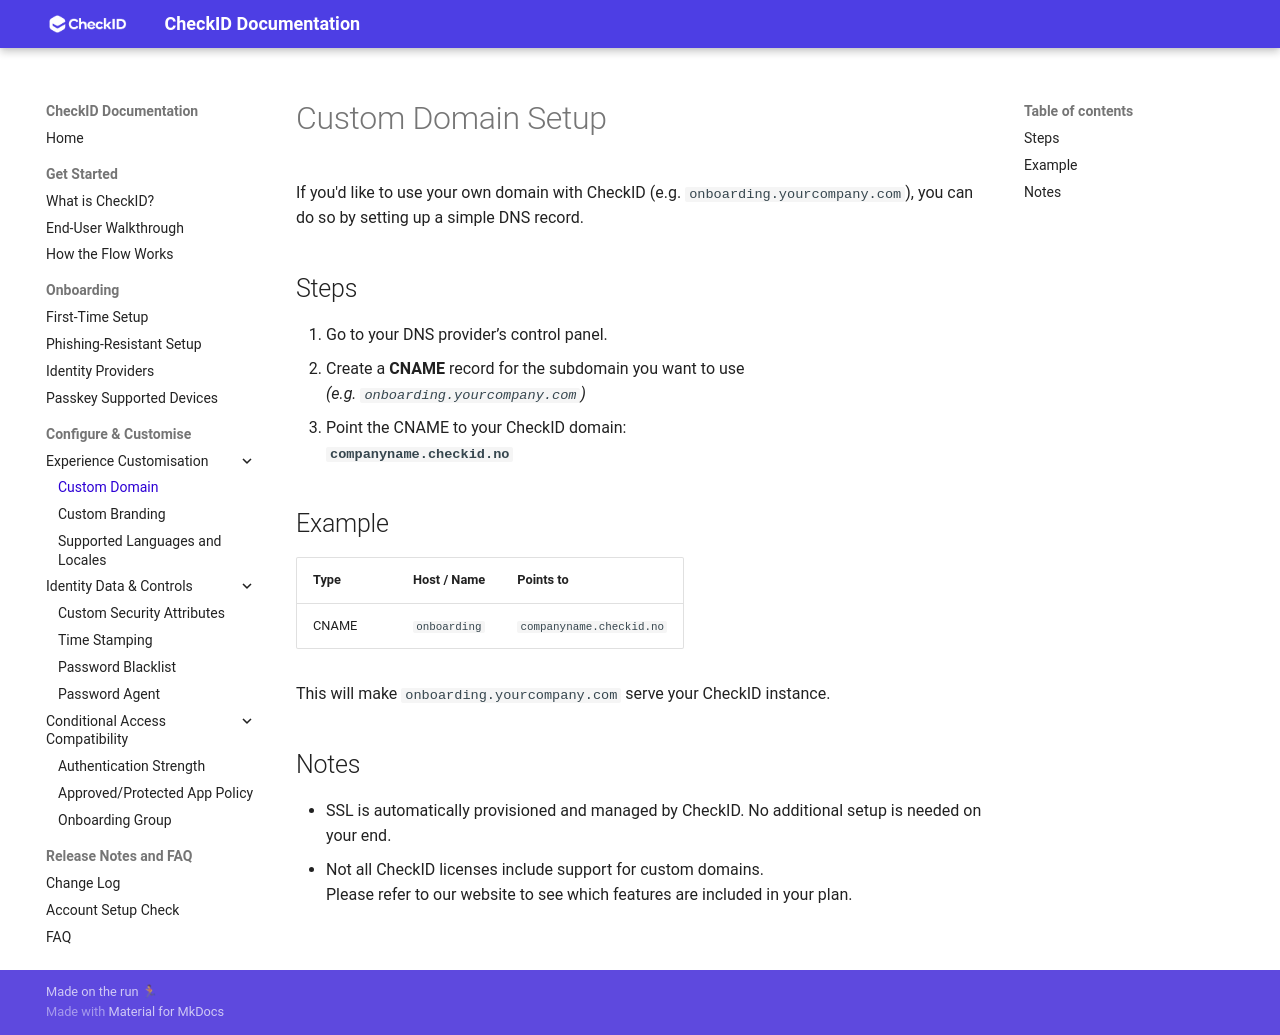

repository: fortytwoservices/checkid-public-docs · page: Guides/Custom-Domain-Setup/index.html · generator: mkdocs

# Custom Domain Setup

If you'd like to use your own domain with CheckID (e.g. `onboarding.yourcompany.com`), you can do so by setting up a simple DNS record.

## Steps

1. Go to your DNS provider’s control panel.
2. Create a **CNAME** record for the subdomain you want to use  
   *(e.g. `onboarding.yourcompany.com`)*
3. Point the CNAME to your CheckID domain:  
   **`companyname.checkid.no`**

## Example

| Type  | Host / Name             | Points to                |
|-------|-------------------------|--------------------------|
| CNAME | `onboarding`            | `companyname.checkid.no` |

This will make `onboarding.yourcompany.com` serve your CheckID instance.

## Notes

- SSL is automatically provisioned and managed by CheckID. No additional setup is needed on your end.
- Not all CheckID licenses include support for custom domains.  
  Please refer to our website to see which features are included in your plan.
